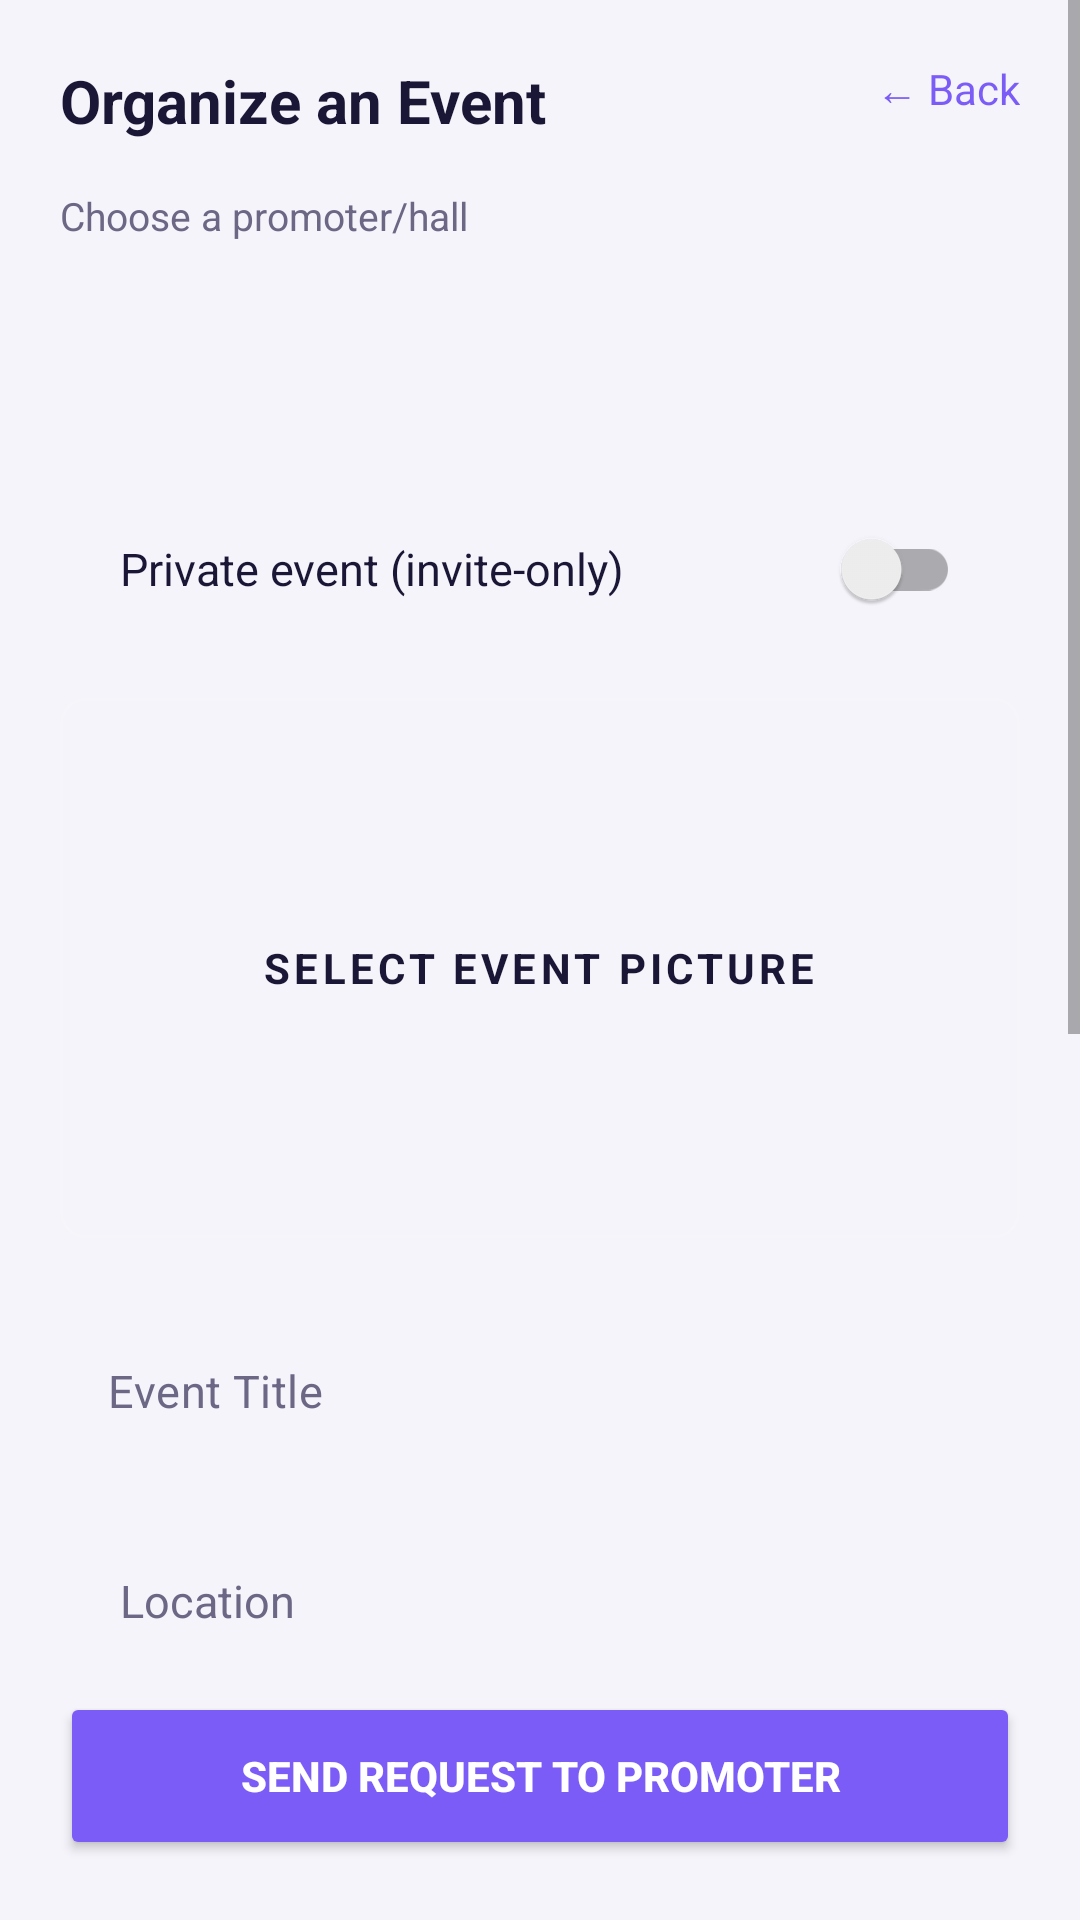

Here is an Android app screen rendered from its layout file. Give the layout XML and the strings, colors and styles it references.
<!-- AndroidManifest.xml: application theme Theme.Bookify -->
<!-- res/layout/activity_organize_event.xml -->
<?xml version="1.0" encoding="utf-8"?>
<androidx.constraintlayout.widget.ConstraintLayout xmlns:android="http://schemas.android.com/apk/res/android"
    xmlns:app="http://schemas.android.com/apk/res-auto"
    android:layout_width="match_parent"
    android:layout_height="match_parent"
    android:background="?attr/colorAppBackground">

    <ScrollView
        android:layout_width="match_parent"
        android:layout_height="0dp"
        app:layout_constraintBottom_toTopOf="@id/btn_submit_request"
        app:layout_constraintTop_toTopOf="parent">

        <LinearLayout
            android:layout_width="match_parent"
            android:layout_height="wrap_content"
            android:orientation="vertical"
            android:padding="20dp">

            <RelativeLayout
                android:layout_width="match_parent"
                android:layout_height="wrap_content"
                android:layout_marginBottom="16dp">
                <TextView
                    android:layout_width="wrap_content"
                    android:layout_height="wrap_content"
                    android:text="@string/organize_title"
                    android:textColor="?attr/colorAppTextPrimary"
                    android:textSize="20sp"
                    android:textStyle="bold" />
                <TextView
                    android:id="@+id/tv_back"
                    android:layout_width="wrap_content"
                    android:layout_height="wrap_content"
                    android:layout_alignParentEnd="true"
                    android:text="@string/nav_back_arrow"
                    android:textColor="@color/primary_purple"
                    android:textSize="14sp" />
            </RelativeLayout>

            <TextView
                android:layout_width="wrap_content"
                android:layout_height="wrap_content"
                android:text="@string/organize_choose_promoter"
                android:textColor="?attr/colorAppTextMuted"
                android:textSize="13sp"
                android:layout_marginBottom="8dp"/>

            <Spinner
                android:id="@+id/spinner_promoter"
                android:layout_width="match_parent"
                android:layout_height="54dp"
                android:background="@drawable/bg_admin_input"
                android:paddingHorizontal="12dp"
                android:layout_marginBottom="20dp"/>

            <LinearLayout
                android:layout_width="match_parent"
                android:layout_height="54dp"
                android:orientation="horizontal"
                android:gravity="center_vertical"
                android:background="@drawable/bg_admin_input"
                android:paddingHorizontal="20dp"
                android:layout_marginBottom="16dp">
                <TextView
                    android:layout_width="0dp"
                    android:layout_height="wrap_content"
                    android:layout_weight="1"
                    android:text="@string/organize_private_event_label"
                    android:textColor="?attr/colorAppTextPrimary"
                    android:textSize="15sp"/>
                <androidx.appcompat.widget.SwitchCompat
                    android:id="@+id/switch_private"
                    android:layout_width="wrap_content"
                    android:layout_height="wrap_content"/>
            </LinearLayout>

            
            <RelativeLayout
                android:id="@+id/layout_select_image"
                android:layout_width="match_parent"
                android:layout_height="180dp"
                android:background="@drawable/bg_admin_input"
                android:layout_marginBottom="24dp">
                <ImageView
                    android:id="@+id/iv_event_preview"
                    android:layout_width="match_parent"
                    android:layout_height="match_parent"
                    android:scaleType="centerCrop"
                    android:alpha="0.4"
                    android:src="@drawable/bg_qr_placeholder" />
                <TextView
                    android:layout_width="wrap_content"
                    android:layout_height="wrap_content"
                    android:layout_centerInParent="true"
                    android:text="@string/organize_select_picture"
                    android:textColor="?attr/colorAppTextPrimary"
                    android:textSize="14sp"
                    android:textStyle="bold"
                    android:letterSpacing="0.1"/>
            </RelativeLayout>

            <EditText
                android:id="@+id/et_title"
                android:layout_width="match_parent"
                android:layout_height="54dp"
                android:background="@drawable/bg_admin_input"
                android:hint="@string/organize_title_hint"
                android:paddingHorizontal="20dp"
                android:textColor="?attr/colorAppTextPrimary"
                android:textColorHint="?attr/colorAppTextMuted"
                android:textSize="15sp"
                android:layout_marginBottom="16dp"/>

            <LinearLayout
                android:layout_width="match_parent"
                android:layout_height="54dp"
                android:orientation="horizontal"
                android:gravity="center_vertical"
                android:background="@drawable/bg_admin_input"
                android:paddingHorizontal="20dp"
                android:layout_marginBottom="16dp">
                <TextView
                    android:layout_width="wrap_content"
                    android:layout_height="wrap_content"
                    android:text="@string/organize_location_label"
                    android:textColor="?attr/colorAppTextMuted"
                    android:textSize="15sp"/>
                <TextView
                    android:id="@+id/tv_promoter_location"
                    android:layout_width="0dp"
                    android:layout_height="wrap_content"
                    android:layout_weight="1"
                    android:layout_marginStart="8dp"
                    android:gravity="end"
                    android:textColor="?attr/colorAppTextPrimary"
                    android:textSize="15sp"
                    android:singleLine="true"
                    android:ellipsize="end"/>
            </LinearLayout>

            <EditText
                android:id="@+id/et_category"
                android:layout_width="match_parent"
                android:layout_height="54dp"
                android:background="@drawable/bg_admin_input"
                android:hint="@string/organize_category_hint"
                android:paddingHorizontal="20dp"
                android:textColor="?attr/colorAppTextPrimary"
                android:textColorHint="?attr/colorAppTextMuted"
                android:textSize="15sp"
                android:layout_marginBottom="16dp"/>

            <LinearLayout
                android:layout_width="match_parent"
                android:layout_height="wrap_content"
                android:orientation="horizontal"
                android:layout_marginBottom="16dp">
                <EditText
                    android:id="@+id/et_date"
                    android:layout_width="0dp"
                    android:layout_height="54dp"
                    android:layout_weight="1"
                    android:background="@drawable/bg_admin_input"
                    android:hint="@string/hint_date"
                    android:paddingHorizontal="20dp"
                    android:textColor="?attr/colorAppTextPrimary"
                    android:textColorHint="?attr/colorAppTextMuted"
                    android:textSize="15sp"
                    android:focusable="false"
                    android:clickable="true"
                    android:layout_marginEnd="8dp"/>
                <EditText
                    android:id="@+id/et_time"
                    android:layout_width="0dp"
                    android:layout_height="54dp"
                    android:layout_weight="1"
                    android:background="@drawable/bg_admin_input"
                    android:hint="@string/hint_time"
                    android:paddingHorizontal="20dp"
                    android:textColor="?attr/colorAppTextPrimary"
                    android:textColorHint="?attr/colorAppTextMuted"
                    android:textSize="15sp"
                    android:focusable="false"
                    android:clickable="true"
                    android:layout_marginStart="8dp"/>
            </LinearLayout>

            <LinearLayout
                android:layout_width="match_parent"
                android:layout_height="wrap_content"
                android:orientation="horizontal"
                android:layout_marginBottom="16dp">
                <EditText
                    android:id="@+id/et_price"
                    android:layout_width="0dp"
                    android:layout_height="54dp"
                    android:layout_weight="1"
                    android:background="@drawable/bg_admin_input"
                    android:hint="@string/organize_price_hint"
                    android:paddingHorizontal="20dp"
                    android:textColor="?attr/colorAppTextPrimary"
                    android:textColorHint="?attr/colorAppTextMuted"
                    android:textSize="15sp"
                    android:inputType="number"
                    android:layout_marginEnd="8dp"/>
                <EditText
                    android:id="@+id/et_slots"
                    android:layout_width="0dp"
                    android:layout_height="54dp"
                    android:layout_weight="1"
                    android:background="@drawable/bg_admin_input"
                    android:hint="@string/organize_slots_hint"
                    android:paddingHorizontal="20dp"
                    android:textColor="?attr/colorAppTextPrimary"
                    android:textColorHint="?attr/colorAppTextMuted"
                    android:textSize="15sp"
                    android:inputType="number"
                    android:layout_marginStart="8dp"/>
            </LinearLayout>

            <EditText
                android:id="@+id/et_description"
                android:layout_width="match_parent"
                android:layout_height="100dp"
                android:background="@drawable/bg_admin_input"
                android:hint="@string/organize_description_hint"
                android:gravity="top"
                android:padding="20dp"
                android:textColor="?attr/colorAppTextPrimary"
                android:textColorHint="?attr/colorAppTextMuted"
                android:textSize="15sp"
                android:layout_marginBottom="16dp"/>

        </LinearLayout>
    </ScrollView>

    <Button
        android:id="@+id/btn_submit_request"
        android:layout_width="match_parent"
        android:layout_height="56dp"
        android:layout_margin="20dp"
        android:backgroundTint="@color/primary_purple"
        android:text="@string/organize_submit_request"
        android:textColor="@color/white"
        android:textStyle="bold"
        app:cornerRadius="12dp"
        app:layout_constraintBottom_toBottomOf="parent" />

</androidx.constraintlayout.widget.ConstraintLayout>
<!-- resources referenced by this layout -->
<resources>
  <color name="primary_purple">#7B5CF6</color>
  <color name="white">#FFFFFFFF</color>
  <!-- drawable bg_qr_placeholder (drawable) -->
  <?xml version="1.0" encoding="utf-8"?>
  <shape xmlns:android="http://schemas.android.com/apk/res/android">
      <solid android:color="#1AFFFFFF" />
      <corners android:radius="8dp" />
      <stroke android:width="1dp" android:color="#33FFFFFF" />
  </shape>
  <string name="hint_date">Select date</string>
  <string name="hint_time">Select time</string>
  <string name="nav_back_arrow">← Back</string>
  <string name="organize_category_hint">Category (e.g. Wedding, Concert)</string>
  <string name="organize_choose_promoter">Choose a promoter/hall</string>
  <string name="organize_description_hint">Description</string>
  <string name="organize_location_label">Location</string>
  <string name="organize_price_hint">Ticket price (Tsh)</string>
  <string name="organize_private_event_label">Private event (invite-only)</string>
  <string name="organize_select_picture">SELECT EVENT PICTURE</string>
  <string name="organize_slots_hint">Total slots</string>
  <string name="organize_submit_request">SEND REQUEST TO PROMOTER</string>
  <string name="organize_title">Organize an Event</string>
  <string name="organize_title_hint">Event Title</string>
  <style name="Theme.Bookify" parent="Theme.MaterialComponents.DayNight.NoActionBar">
          <item name="colorPrimary">@color/primary_purple</item>
          <item name="colorPrimaryVariant">@color/chip_bg</item>
          <item name="colorOnPrimary">@color/white</item>
          <item name="colorSecondary">@color/amber</item>
          <item name="colorOnSecondary">@color/white</item>
  
          <item name="colorAppBackground">@color/background_light</item>
          <item name="colorAppSurface">@color/surface_light</item>
          <item name="colorAppTextPrimary">@color/text_primary_light</item>
          <item name="colorAppTextMuted">@color/text_muted_light</item>
          <item name="colorAppChipBg">@color/chip_bg_light</item>
  
          <item name="android:windowBackground">?attr/colorAppBackground</item>
          <item name="colorSurface">?attr/colorAppSurface</item>
          <item name="colorOnSurface">?attr/colorAppTextPrimary</item>
          <item name="android:statusBarColor">?attr/colorAppBackground</item>
          <item name="android:navigationBarColor">?attr/colorAppSurface</item>
          <item name="android:windowLightStatusBar">true</item>
          <item name="android:windowLightNavigationBar" tools:targetApi="27">true</item>
          <item name="editTextStyle">@style/BookifyEditText</item>
      </style>
  <color name="chip_bg">#2A2650</color>
  <color name="amber">#F5A623</color>
  <color name="background_light">#F5F4FA</color>
  <color name="surface_light">#FFFFFF</color>
  <color name="text_primary_light">#1A1635</color>
  <color name="text_muted_light">#6B6785</color>
  <color name="chip_bg_light">#E7E4F6</color>
  <style name="BookifyEditText" parent="Widget.MaterialComponents.TextInputEditText.OutlinedBox">
          <item name="android:textColor">?attr/colorAppTextPrimary</item>
          <item name="android:textColorHint">?attr/colorAppTextMuted</item>
      </style>
</resources>
